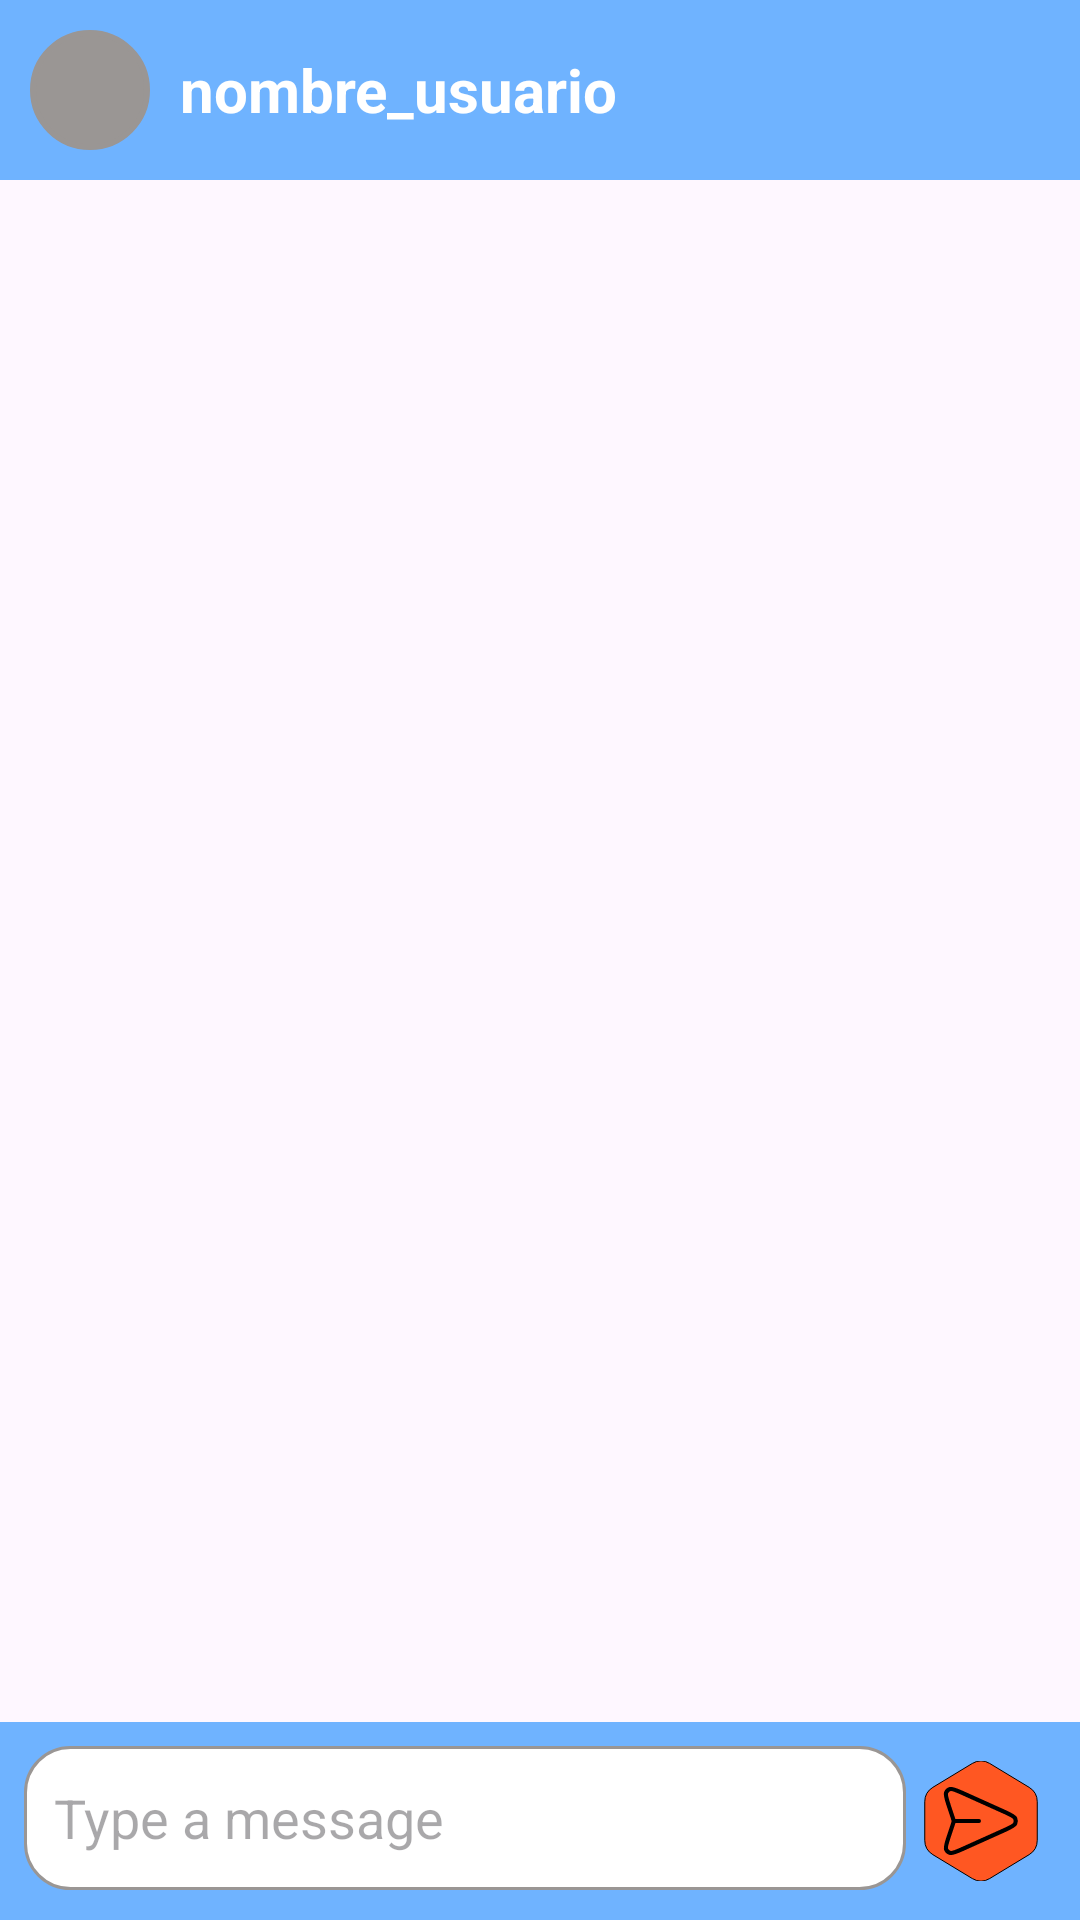

This screen was rendered from an Android layout file. Write that file and the resources it references.
<!-- AndroidManifest.xml: application theme Theme.Activiza -->
<!-- res/layout/fragment_feels.xml -->
<?xml version="1.0" encoding="utf-8"?>
<LinearLayout xmlns:android="http://schemas.android.com/apk/res/android"
    xmlns:tools="http://schemas.android.com/tools"
    android:layout_width="match_parent"
    android:layout_height="match_parent"
    android:orientation="vertical"
    tools:context=".ui.view.fragmentos.FeelsFragment">

    
    <LinearLayout
        android:layout_width="match_parent"
        android:layout_height="wrap_content"
        android:orientation="horizontal"
        android:background="?attr/colorPrimary"
        android:padding="10dp">

        <ImageView
            android:layout_width="40dp"
            android:layout_height="40dp"
            android:backgroundTint="@color/gray_line"
            android:src="@drawable/ic_user"
            android:layout_gravity="center_vertical"
            android:contentDescription="@string/user_image"
            android:scaleType="centerCrop"
            android:background="@drawable/circle_background" />

        <TextView
            android:layout_width="wrap_content"
            android:layout_height="wrap_content"
            android:text="@string/nombre_usuario"
            android:textColor="@android:color/white"
            android:textSize="20sp"
            android:layout_gravity="center_vertical"
            android:layout_marginStart="10dp"
            android:textStyle="bold" />
    </LinearLayout>

    
    <androidx.recyclerview.widget.RecyclerView
        android:id="@+id/recyclerView"
        android:layout_width="match_parent"
        android:layout_height="0dp"
        android:layout_weight="1"
        android:scrollbars="vertical"
        android:padding="8dp"
        android:clipToPadding="false" />

    
    <LinearLayout
        android:layout_width="match_parent"
        android:layout_height="wrap_content"
        android:orientation="horizontal"
        android:padding="8dp"
        android:background="@color/blue_light">

        <EditText
            android:id="@+id/messageEditText"
            android:layout_width="0dp"
            android:layout_height="48dp"
            android:layout_weight="1"
            android:hint="@string/type_message"
            android:background="@drawable/edit_text_background"
            android:padding="10dp"
            android:maxLines="4"
            android:inputType="textMultiLine" />

        <ImageView
            android:id="@+id/sendButton"
            android:layout_width="50dp"
            android:layout_height="50dp"
            android:src="@drawable/ic_send"
            android:background="?attr/selectableItemBackgroundBorderless"
            android:contentDescription="@string/send_message"
            android:layout_gravity="center"
            android:padding="5dp"
            />
    </LinearLayout>
</LinearLayout>
<!-- resources referenced by this layout -->
<resources>
  <color name="blue_light">#6fb3ff</color>
  <color name="gray_line">#9A9694</color>
  <!-- drawable circle_background (drawable) -->
  <?xml version="1.0" encoding="utf-8"?>
  <shape xmlns:android="http://schemas.android.com/apk/res/android"
      android:shape="oval">
      <stroke
          android:width="2dp"
          android:color="#000000" />
      <padding
          android:left="2dp"
          android:top="2dp"
          android:right="2dp"
          android:bottom="2dp" />
  </shape>
  <!-- drawable edit_text_background (drawable) -->
  <?xml version="1.0" encoding="utf-8"?>
  <shape xmlns:android="http://schemas.android.com/apk/res/android">
      <solid android:color="@android:color/white" />
      <corners android:radius="15dp" />
      <stroke android:width="1dp" android:color="@color/gray_line" />
  </shape>
  <!-- drawable ic_send (drawable) -->
  <vector xmlns:android="http://schemas.android.com/apk/res/android"
      android:width="800dp"
      android:height="800dp"
      android:viewportWidth="28.8"
      android:viewportHeight="28.8">
    <path
        android:pathData="M16.499,0.594a4.05,4.05 0,0 0,-4.198 0l-9.45,5.728A4.05,4.05 0,0 0,0.9 9.785l0,9.23a4.05,4.05 113.345,0 0,1.951 3.463l9.45,5.728a4.05,4.05 0,0 0,4.198 0l9.45,-5.728a4.05,4.05 0,0 0,1.951 -3.463L27.9,9.785a4.05,4.05 0,0 0,-1.951 -3.463L16.499,0.594z"
        android:strokeWidth="0"
        android:fillColor="#FF5722"
        android:strokeColor="#000000"/>
    <path
        android:pathData="M13.9,14.4L7.819,14.4M7.646,15.197L6.642,18.199C6.091,19.842 5.816,20.664 6.014,21.17C6.185,21.61 6.553,21.943 7.008,22.07C7.531,22.216 8.322,21.86 9.902,21.149L20.037,16.589C21.58,15.894 22.351,15.547 22.59,15.065C22.797,14.646 22.797,14.154 22.59,13.735C22.351,13.253 21.58,12.906 20.037,12.211L9.885,7.643C8.309,6.934 7.521,6.579 6.998,6.725C6.544,6.851 6.176,7.183 6.004,7.622C5.806,8.127 6.078,8.947 6.622,10.588L7.648,13.679C7.742,13.961 7.789,14.102 7.807,14.246C7.823,14.374 7.823,14.503 7.807,14.631C7.788,14.775 7.741,14.916 7.646,15.197Z"
        android:strokeLineJoin="round"
        android:strokeWidth="1"
        android:fillColor="#00000000"
        android:strokeColor="#000000"
        android:strokeLineCap="round"/>
  </vector>
  <string name="nombre_usuario">nombre_usuario</string>
  <string name="send_message">Send Message</string>
  <string name="type_message">Type a message</string>
  <string name="user_image">User Image</string>
  <style name="Theme.Activiza" parent="Base.Theme.Activiza" />
  <style name="Base.Theme.Activiza" parent="Theme.Material3.DayNight.NoActionBar">
          
           <item name="colorPrimary">@color/blue_light</item>
          <item name="colorAccent">@color/blue_light</item>
          <item name="android:textColor">@color/text_color_light</item>
      </style>
</resources>
